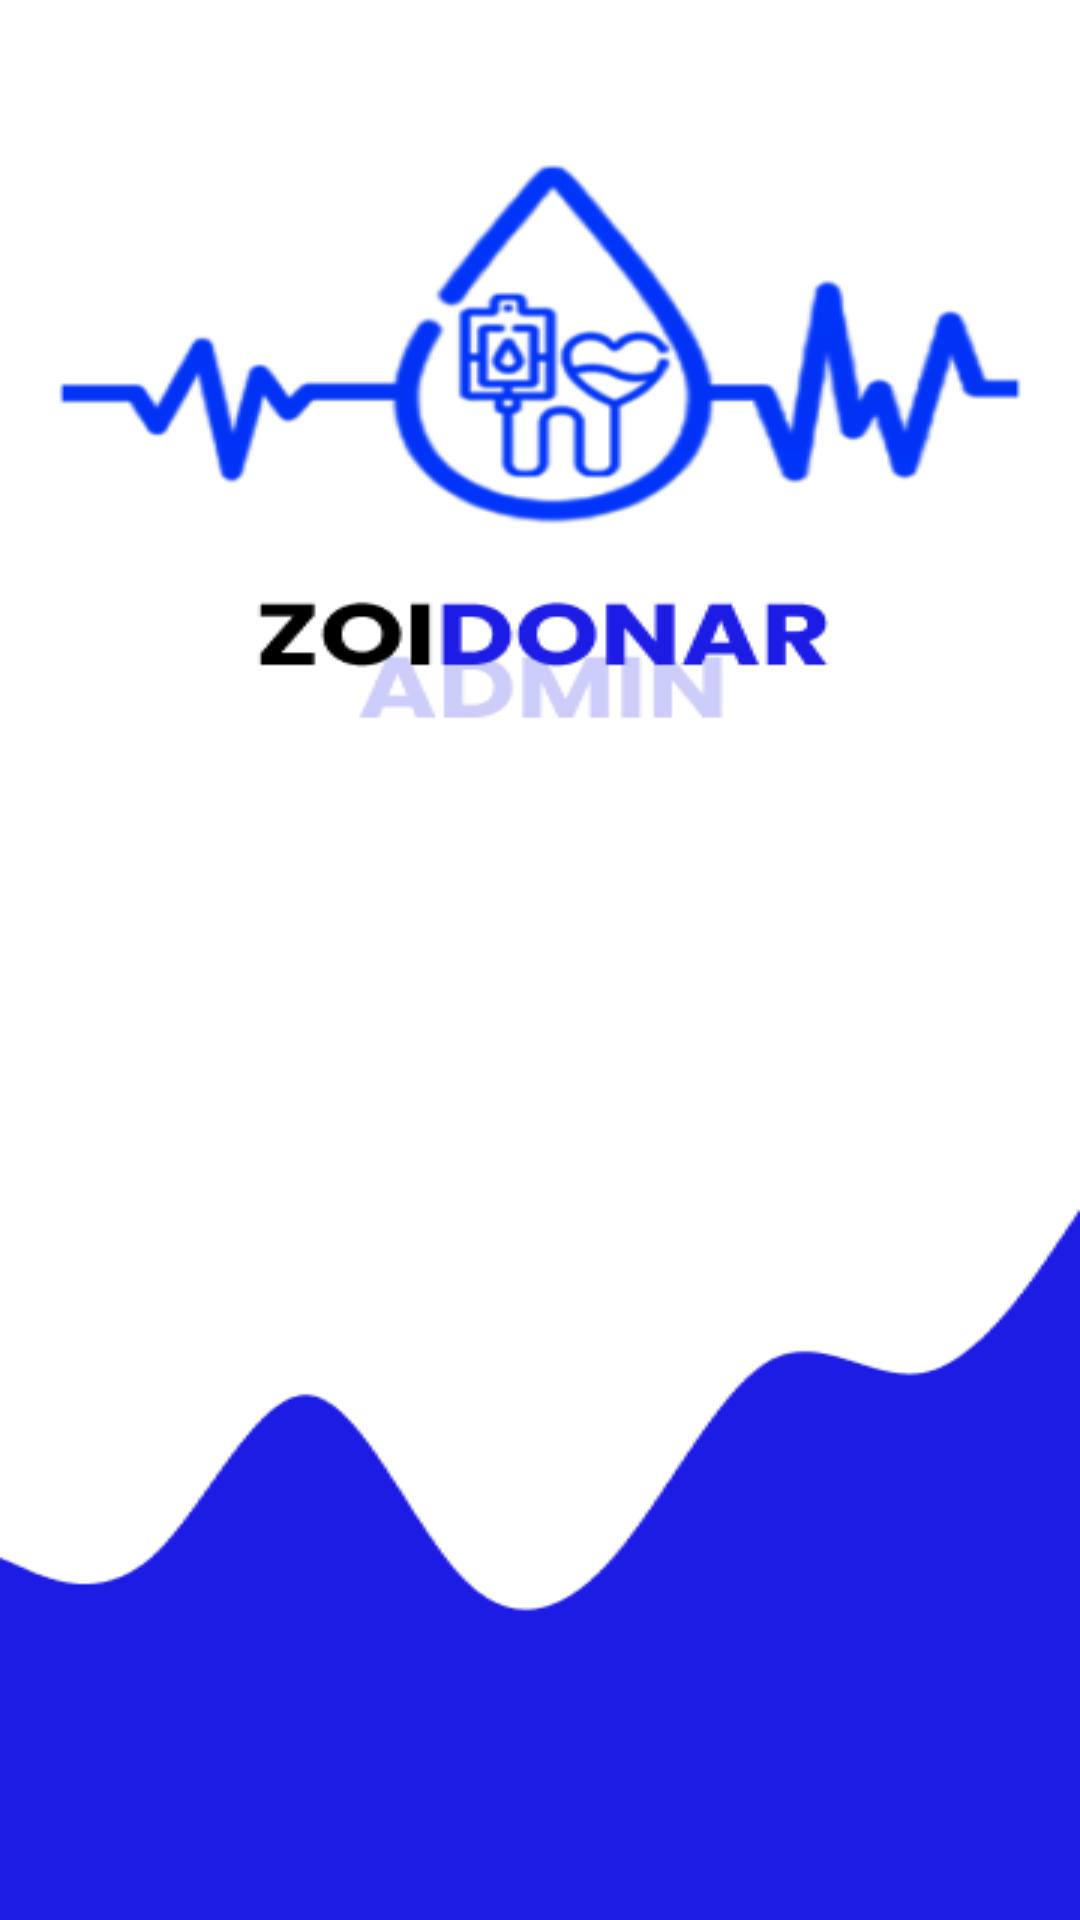

Reconstruct the res/layout file that produces this screen, plus the resources it refers to.
<!-- AndroidManifest.xml: application theme Theme.Adminzoidonar -->
<!-- res/layout/activity_main.xml -->
<?xml version="1.0" encoding="utf-8"?>
<LinearLayout xmlns:android="http://schemas.android.com/apk/res/android"
    xmlns:tools="http://schemas.android.com/tools"
    android:layout_width="match_parent"
    android:layout_height="match_parent"
    android:background="@drawable/splashscreen"
    android:orientation="vertical"
    tools:context=".MainActivity">

</LinearLayout>
<!-- resources referenced by this layout -->
<resources>
  <!-- drawable splashscreen: png bitmap (drawable, 34924 bytes) -->
  <style name="Theme.Adminzoidonar" parent="Theme.MaterialComponents.DayNight.NoActionBar">
          
          <item name="colorPrimary">@color/purple_500</item>
          <item name="colorPrimaryVariant">@color/purple_700</item>
          <item name="colorOnPrimary">@color/white</item>
          
          <item name="colorSecondary">@color/teal_200</item>
          <item name="colorSecondaryVariant">@color/teal_700</item>
          <item name="colorOnSecondary">@color/black</item>
          
          <item name="android:statusBarColor">#1D1CE5</item>
          
  
  
  
  
  
  
      </style>
  <color name="purple_500">#FF6200EE</color>
  <color name="purple_700">#FF3700B3</color>
  <color name="white">#FFFFFFFF</color>
  <color name="teal_200">#FF03DAC5</color>
  <color name="teal_700">#FF018786</color>
  <color name="black">#FF000000</color>
</resources>
